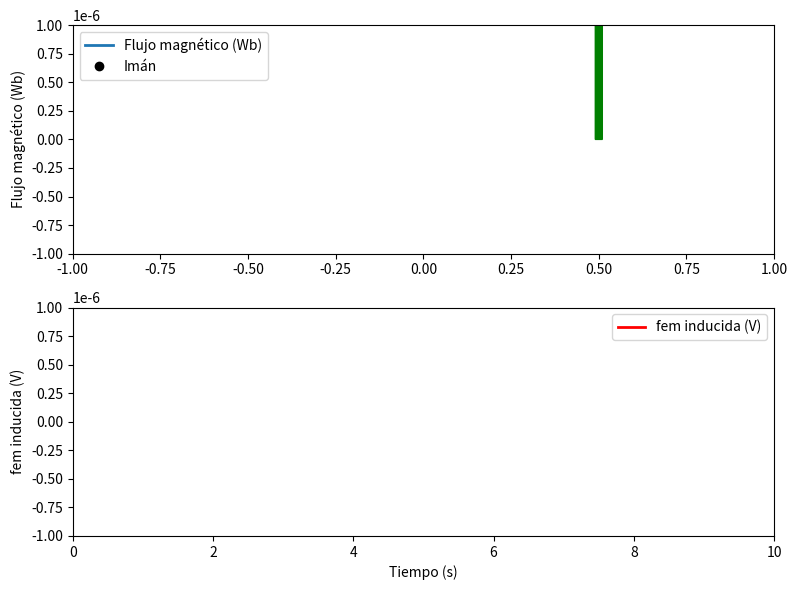

This figure's Python source:
import numpy as np
import matplotlib.pyplot as plt
from matplotlib.animation import FuncAnimation

# Parámetros físicos
mu_0 = 4 * np.pi * 1e-7  # Permeabilidad magnética del vacío
N = 1                    # Número de vueltas de la espira
A = 1e-4                 # Área de la espira (m^2)
v = 0.02                 # Velocidad del imán (m/s)
m = 1                   # Momento magnético del imán (arbitrario)
coil_position = 0.5      # Posición fija de la espira en eje x

# Tiempo
dt = 0.05
t_max = 10
frames = int(t_max / dt)

# Estado inicial del imán
x0 = -0.5  # Posición inicial del imán

# Función del campo B (modelo dipolar simplificado en eje x)
def B_field(x):
    r = coil_position - x
    return mu_0 * m / (2 * np.pi * (r**3 + 1e-9))  # Evita división por cero

# Inicializar arrays
x_vals = []
flux_vals = []
emf_vals = []

# Inicializar gráfico
fig, (ax1, ax2) = plt.subplots(2, 1, figsize=(8, 6))
line_flux, = ax1.plot([], [], lw=2, label='Flujo magnético (Wb)')
line_emf, = ax2.plot([], [], lw=2, color='r', label='fem inducida (V)')
dot, = ax1.plot([], [], 'ko', label='Imán')
arrow = ax1.arrow(coil_position, 0, 0, 0, head_width=0.02, head_length=0.02, color='g')

ax1.set_xlim(-1, 1)
ax1.set_ylim(-1e-6, 1e-6)
ax1.set_ylabel("Flujo magnético (Wb)")
ax1.legend()

ax2.set_xlim(0, t_max)
ax2.set_ylim(-1e-6, 1e-6)
ax2.set_xlabel("Tiempo (s)")
ax2.set_ylabel("fem inducida (V)")
ax2.legend()

def init():
    line_flux.set_data([], [])
    line_emf.set_data([], [])
    dot.set_data([], [])
    return line_flux, line_emf, dot

def update(frame):
    t = frame * dt
    x = x0 + v * t
    B = B_field(x)
    flux = N * A * B

    x_vals.append(t)
    flux_vals.append(flux)

    if frame == 0:
        emf = 0
    else:
        emf = -(flux_vals[-1] - flux_vals[-2]) / dt  # dΦ/dt con signo negativo (Ley de Lenz)
    emf_vals.append(emf)

    line_flux.set_data(x_vals, flux_vals)
    line_emf.set_data(x_vals, emf_vals)
    dot.set_data([x], [B])

    # Actualizar flecha de corriente inducida (sentido cualitativo)
    ax1.patches.clear()
    arrow_dir = np.sign(emf)
    arrow = ax1.arrow(coil_position, 0, 0, arrow_dir * 0.5e-6, head_width=0.02, head_length=1e-7, color='g')

    return line_flux, line_emf, dot, arrow

ani = FuncAnimation(fig, update, frames=frames, init_func=init, blit=False, interval=50)
plt.tight_layout()
plt.show()
